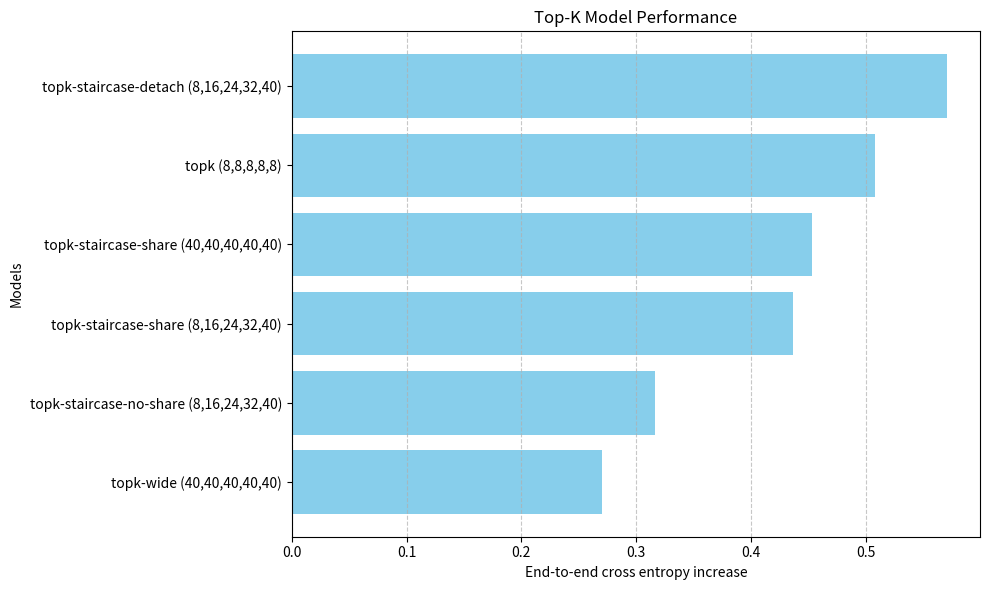

Python code for this plot:
# %%
# Re-import necessary libraries since execution state was reset
import matplotlib.pyplot as plt

# Re-define data
models = [
    "topk-staircase-detach (8,16,24,32,40)",
    "topk (8,8,8,8,8)",
    "topk-staircase-share (40,40,40,40,40)",
    "topk-staircase-share (8,16,24,32,40)",
    "topk-staircase-no-share (8,16,24,32,40)",
    "topk-wide (40,40,40,40,40)"
]
values = [0.5706, 0.5077, 0.4533, 0.4368, 0.3163, 0.2701]

# Plotting the bar chart with updated X-axis label
plt.figure(figsize=(10, 6))
plt.barh(models, values, color='skyblue')
plt.xlabel('End-to-end cross entropy increase')
plt.ylabel('Models')
plt.title('Top-K Model Performance')
plt.gca().invert_yaxis()
plt.grid(axis='x', linestyle='--', alpha=0.7)

# Show plot
plt.tight_layout()
plt.show()

# %%